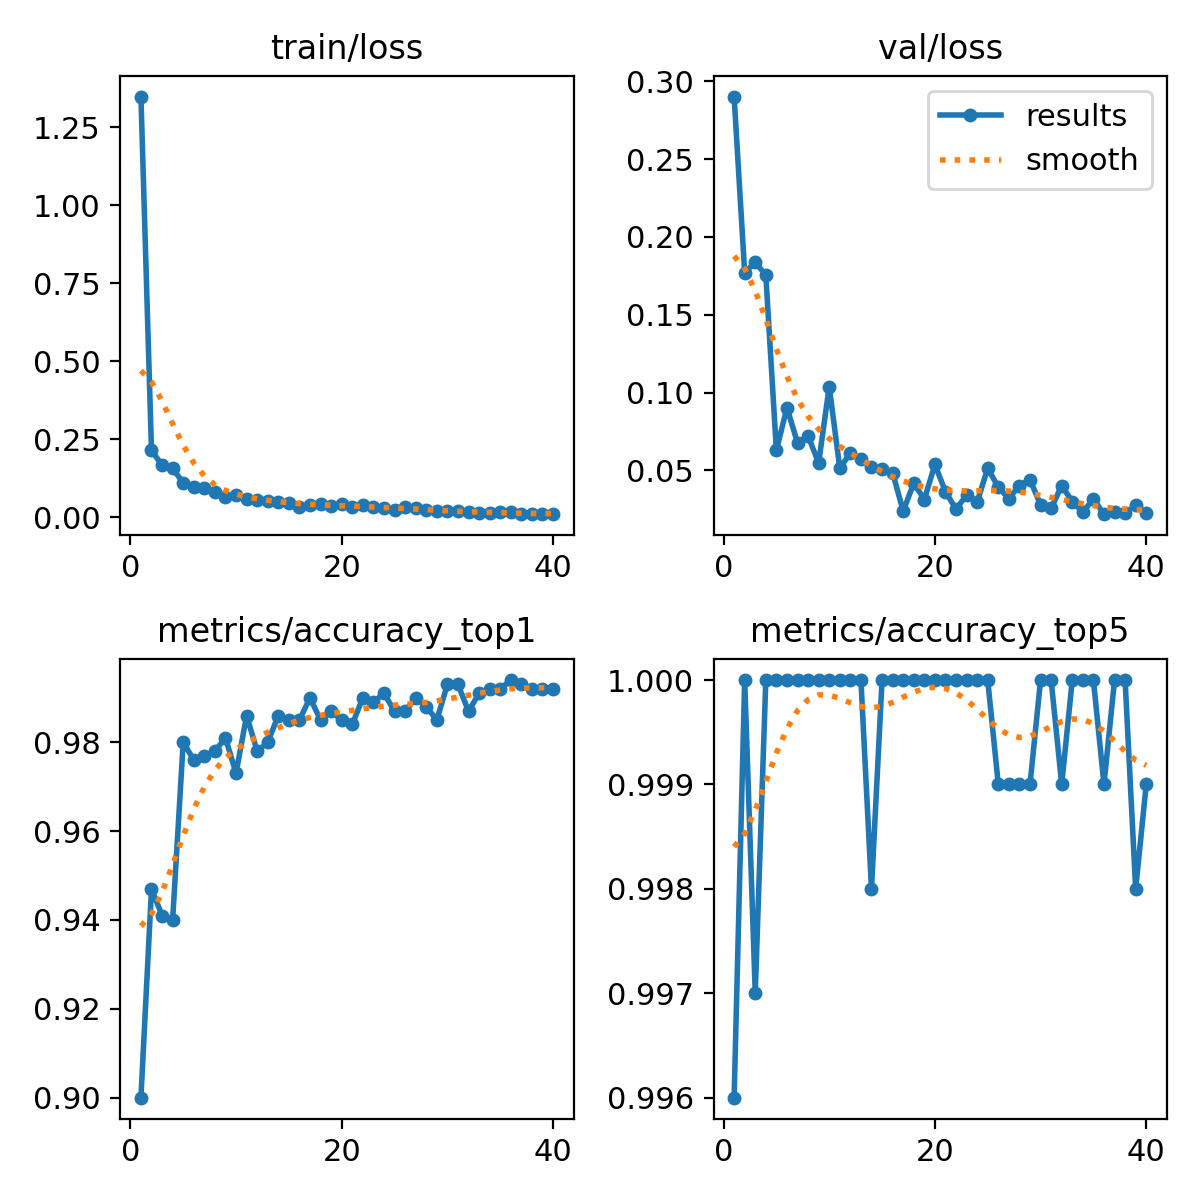

Data behind this chart, as committed beside it:
epoch, time, train/loss, metrics/accuracy_top1, metrics/accuracy_top5, val/loss, lr/pg0, lr/pg1, lr/pg2
1, 18.73, 1.349, 0.9, 0.996, 0.2901, 0.0002365, 0.0002365, 0.0002365
2, 38.18, 0.2142, 0.947, 1, 0.1769, 0.0004651, 0.0004651, 0.0004651
3, 56.78, 0.1668, 0.941, 0.997, 0.1837, 0.0006843, 0.0006843, 0.0006843
4, 75.34, 0.1561, 0.94, 1, 0.1754, 0.0006716, 0.0006716, 0.0006716
5, 94.6, 0.1106, 0.98, 1, 0.06285, 0.0006575, 0.0006575, 0.0006575
6, 115, 0.09705, 0.976, 1, 0.09029, 0.0006433, 0.0006433, 0.0006433
7, 135.3, 0.09448, 0.977, 1, 0.06768, 0.0006292, 0.0006292, 0.0006292
8, 155.6, 0.08132, 0.978, 1, 0.0721, 0.000615, 0.000615, 0.000615
9, 176, 0.066, 0.981, 1, 0.05473, 0.0006009, 0.0006009, 0.0006009
10, 196.4, 0.07085, 0.973, 1, 0.1038, 0.0005868, 0.0005868, 0.0005868
11, 216.7, 0.05842, 0.986, 1, 0.05133, 0.0005726, 0.0005726, 0.0005726
12, 237.1, 0.05416, 0.978, 1, 0.06124, 0.0005585, 0.0005585, 0.0005585
13, 257.4, 0.05226, 0.98, 1, 0.05748, 0.0005444, 0.0005444, 0.0005444
14, 277.8, 0.04909, 0.986, 0.998, 0.05212, 0.0005302, 0.0005302, 0.0005302
15, 298.1, 0.04657, 0.985, 1, 0.05086, 0.0005161, 0.0005161, 0.0005161
16, 318.4, 0.03415, 0.985, 1, 0.04853, 0.0005019, 0.0005019, 0.0005019
17, 338.8, 0.03906, 0.99, 1, 0.02383, 0.0004878, 0.0004878, 0.0004878
18, 359.1, 0.0413, 0.985, 1, 0.04184, 0.0004737, 0.0004737, 0.0004737
19, 379.4, 0.0352, 0.987, 1, 0.03128, 0.0004595, 0.0004595, 0.0004595
20, 399.8, 0.04092, 0.985, 1, 0.0538, 0.0004454, 0.0004454, 0.0004454
21, 420, 0.0335, 0.984, 1, 0.03627, 0.0004313, 0.0004313, 0.0004313
22, 440.3, 0.0386, 0.99, 1, 0.02511, 0.0004171, 0.0004171, 0.0004171
23, 460.6, 0.03116, 0.989, 1, 0.03416, 0.000403, 0.000403, 0.000403
24, 480.9, 0.03013, 0.991, 1, 0.02964, 0.0003888, 0.0003888, 0.0003888
25, 501.3, 0.0241, 0.987, 1, 0.05135, 0.0003747, 0.0003747, 0.0003747
26, 521.5, 0.03314, 0.987, 0.999, 0.03924, 0.0003606, 0.0003606, 0.0003606
27, 541.8, 0.03002, 0.99, 0.999, 0.03185, 0.0003464, 0.0003464, 0.0003464
28, 562.1, 0.02153, 0.988, 0.999, 0.04028, 0.0003323, 0.0003323, 0.0003323
29, 582.4, 0.02074, 0.985, 0.999, 0.04401, 0.0003182, 0.0003182, 0.0003182
30, 602.7, 0.01958, 0.993, 1, 0.028, 0.000304, 0.000304, 0.000304
31, 623, 0.02039, 0.993, 1, 0.02559, 0.0002899, 0.0002899, 0.0002899
32, 643.4, 0.01622, 0.987, 0.999, 0.04019, 0.0002757, 0.0002757, 0.0002757
33, 663.7, 0.01357, 0.991, 1, 0.03002, 0.0002616, 0.0002616, 0.0002616
34, 683.9, 0.01238, 0.992, 1, 0.02321, 0.0002475, 0.0002475, 0.0002475
35, 704.2, 0.01768, 0.992, 1, 0.03169, 0.0002333, 0.0002333, 0.0002333
36, 724.5, 0.01595, 0.994, 0.999, 0.02188, 0.0002192, 0.0002192, 0.0002192
37, 744.9, 0.01061, 0.993, 1, 0.02355, 0.0002051, 0.0002051, 0.0002051
38, 765.2, 0.01166, 0.992, 1, 0.02239, 0.0001909, 0.0001909, 0.0001909
39, 785.4, 0.00962, 0.992, 0.998, 0.02766, 0.0001768, 0.0001768, 0.0001768
40, 805.7, 0.01, 0.992, 0.999, 0.02264, 0.0001626, 0.0001626, 0.0001626
